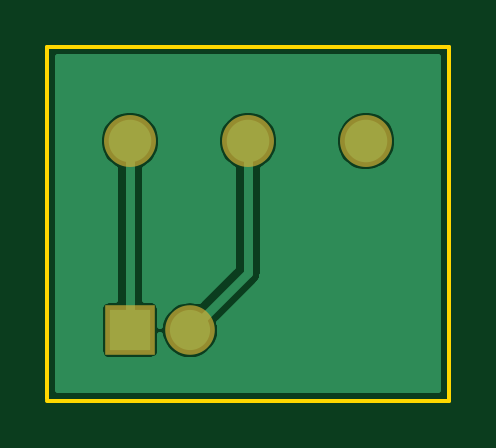
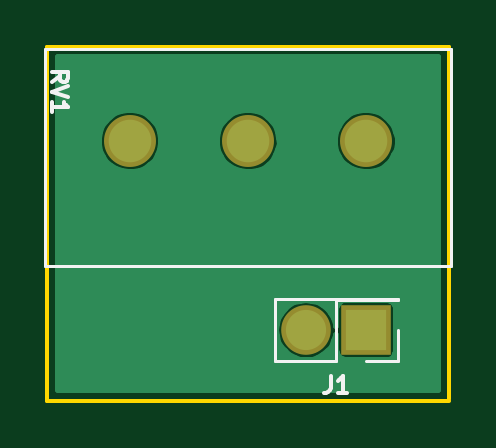
Circuit board: 9 layer files. Board 17.0 x 15.0 mm.
- bottom_copper: BASS-B.Cu.gbl (9471 bytes)
- bottom_mask: BASS-B.Mask.gbs (506 bytes)
- paste: BASS-B.Paste.gbp (286 bytes)
- bottom_silk: BASS-B.SilkS.gbo (1835 bytes)
- outline: BASS-Edge.Cuts.gko (511 bytes)
- top_copper: BASS-F.Cu.gtl (10045 bytes)
- top_mask: BASS-F.Mask.gts (506 bytes)
- paste: BASS-F.Paste.gtp (286 bytes)
- top_silk: BASS-F.SilkS.gto (287 bytes)

=== bottom_copper: BASS-B.Cu.gbl (9471 bytes, source omitted) ===
=== bottom_mask: BASS-B.Mask.gbs ===
G04 #@! TF.FileFunction,Soldermask,Bot*
%FSLAX46Y46*%
G04 Gerber Fmt 4.6, Leading zero omitted, Abs format (unit mm)*
G04 Created by KiCad (PCBNEW 4.0.4-1.fc24-product) date Tue Jun 12 13:17:19 2018*
%MOMM*%
%LPD*%
G01*
G04 APERTURE LIST*
%ADD10C,0.100000*%
%ADD11C,2.200000*%
%ADD12R,2.100000X2.100000*%
%ADD13O,2.100000X2.100000*%
G04 APERTURE END LIST*
D10*
D11*
X142500000Y-85000000D03*
X137500000Y-85000000D03*
X132500000Y-85000000D03*
D12*
X132500000Y-93000000D03*
D13*
X135040000Y-93000000D03*
M02*

=== paste: BASS-B.Paste.gbp ===
G04 #@! TF.FileFunction,Paste,Bot*
%FSLAX46Y46*%
G04 Gerber Fmt 4.6, Leading zero omitted, Abs format (unit mm)*
G04 Created by KiCad (PCBNEW 4.0.4-1.fc24-product) date Tue Jun 12 13:17:19 2018*
%MOMM*%
%LPD*%
G01*
G04 APERTURE LIST*
%ADD10C,0.100000*%
G04 APERTURE END LIST*
D10*
M02*

=== bottom_silk: BASS-B.SilkS.gbo ===
G04 #@! TF.FileFunction,Legend,Bot*
%FSLAX46Y46*%
G04 Gerber Fmt 4.6, Leading zero omitted, Abs format (unit mm)*
G04 Created by KiCad (PCBNEW 4.0.4-1.fc24-product) date Tue Jun 12 13:17:19 2018*
%MOMM*%
%LPD*%
G01*
G04 APERTURE LIST*
%ADD10C,0.100000*%
%ADD11C,0.120000*%
%ADD12C,0.150000*%
G04 APERTURE END LIST*
D10*
D11*
X146100000Y-90300000D02*
X146100000Y-81100000D01*
X128900000Y-90300000D02*
X128900000Y-81100000D01*
X146100000Y-90300000D02*
X128900000Y-90300000D01*
X146100000Y-81100000D02*
X128900000Y-81100000D01*
X131170000Y-91670000D02*
X136370000Y-91670000D01*
X131170000Y-91730000D02*
X131170000Y-91670000D01*
X136370000Y-94330000D02*
X136370000Y-91670000D01*
X131170000Y-91730000D02*
X133770000Y-91730000D01*
X133770000Y-91730000D02*
X133770000Y-94330000D01*
X133770000Y-94330000D02*
X136370000Y-94330000D01*
X131170000Y-93000000D02*
X131170000Y-94330000D01*
X131170000Y-94330000D02*
X132500000Y-94330000D01*
D12*
X145816667Y-82483334D02*
X145483333Y-82250000D01*
X145816667Y-82083334D02*
X145116667Y-82083334D01*
X145116667Y-82350000D01*
X145150000Y-82416667D01*
X145183333Y-82450000D01*
X145250000Y-82483334D01*
X145350000Y-82483334D01*
X145416667Y-82450000D01*
X145450000Y-82416667D01*
X145483333Y-82350000D01*
X145483333Y-82083334D01*
X145116667Y-82683334D02*
X145816667Y-82916667D01*
X145116667Y-83150000D01*
X145816667Y-83750000D02*
X145816667Y-83350000D01*
X145816667Y-83550000D02*
X145116667Y-83550000D01*
X145216667Y-83483334D01*
X145283333Y-83416667D01*
X145316667Y-83350000D01*
X134003333Y-94946667D02*
X134003333Y-95446667D01*
X134036667Y-95546667D01*
X134103333Y-95613333D01*
X134203333Y-95646667D01*
X134270000Y-95646667D01*
X133303334Y-95646667D02*
X133703334Y-95646667D01*
X133503334Y-95646667D02*
X133503334Y-94946667D01*
X133570000Y-95046667D01*
X133636667Y-95113333D01*
X133703334Y-95146667D01*
M02*

=== outline: BASS-Edge.Cuts.gko ===
G04 #@! TF.FileFunction,Profile,NP*
%FSLAX46Y46*%
G04 Gerber Fmt 4.6, Leading zero omitted, Abs format (unit mm)*
G04 Created by KiCad (PCBNEW 4.0.4-1.fc24-product) date Tue Jun 12 13:17:19 2018*
%MOMM*%
%LPD*%
G01*
G04 APERTURE LIST*
%ADD10C,0.100000*%
%ADD11C,0.150000*%
G04 APERTURE END LIST*
D10*
D11*
X146000000Y-96000000D02*
X146000000Y-81000000D01*
X129000000Y-96000000D02*
X146000000Y-96000000D01*
X129000000Y-81000000D02*
X129000000Y-95900000D01*
X146000000Y-81000000D02*
X129000000Y-81000000D01*
M02*

=== top_copper: BASS-F.Cu.gtl (10045 bytes, source omitted) ===
=== top_mask: BASS-F.Mask.gts ===
G04 #@! TF.FileFunction,Soldermask,Top*
%FSLAX46Y46*%
G04 Gerber Fmt 4.6, Leading zero omitted, Abs format (unit mm)*
G04 Created by KiCad (PCBNEW 4.0.4-1.fc24-product) date Tue Jun 12 13:17:19 2018*
%MOMM*%
%LPD*%
G01*
G04 APERTURE LIST*
%ADD10C,0.100000*%
%ADD11C,2.200000*%
%ADD12R,2.100000X2.100000*%
%ADD13O,2.100000X2.100000*%
G04 APERTURE END LIST*
D10*
D11*
X142500000Y-85000000D03*
X137500000Y-85000000D03*
X132500000Y-85000000D03*
D12*
X132500000Y-93000000D03*
D13*
X135040000Y-93000000D03*
M02*

=== paste: BASS-F.Paste.gtp ===
G04 #@! TF.FileFunction,Paste,Top*
%FSLAX46Y46*%
G04 Gerber Fmt 4.6, Leading zero omitted, Abs format (unit mm)*
G04 Created by KiCad (PCBNEW 4.0.4-1.fc24-product) date Tue Jun 12 13:17:19 2018*
%MOMM*%
%LPD*%
G01*
G04 APERTURE LIST*
%ADD10C,0.100000*%
G04 APERTURE END LIST*
D10*
M02*

=== top_silk: BASS-F.SilkS.gto ===
G04 #@! TF.FileFunction,Legend,Top*
%FSLAX46Y46*%
G04 Gerber Fmt 4.6, Leading zero omitted, Abs format (unit mm)*
G04 Created by KiCad (PCBNEW 4.0.4-1.fc24-product) date Tue Jun 12 13:17:19 2018*
%MOMM*%
%LPD*%
G01*
G04 APERTURE LIST*
%ADD10C,0.100000*%
G04 APERTURE END LIST*
D10*
M02*
